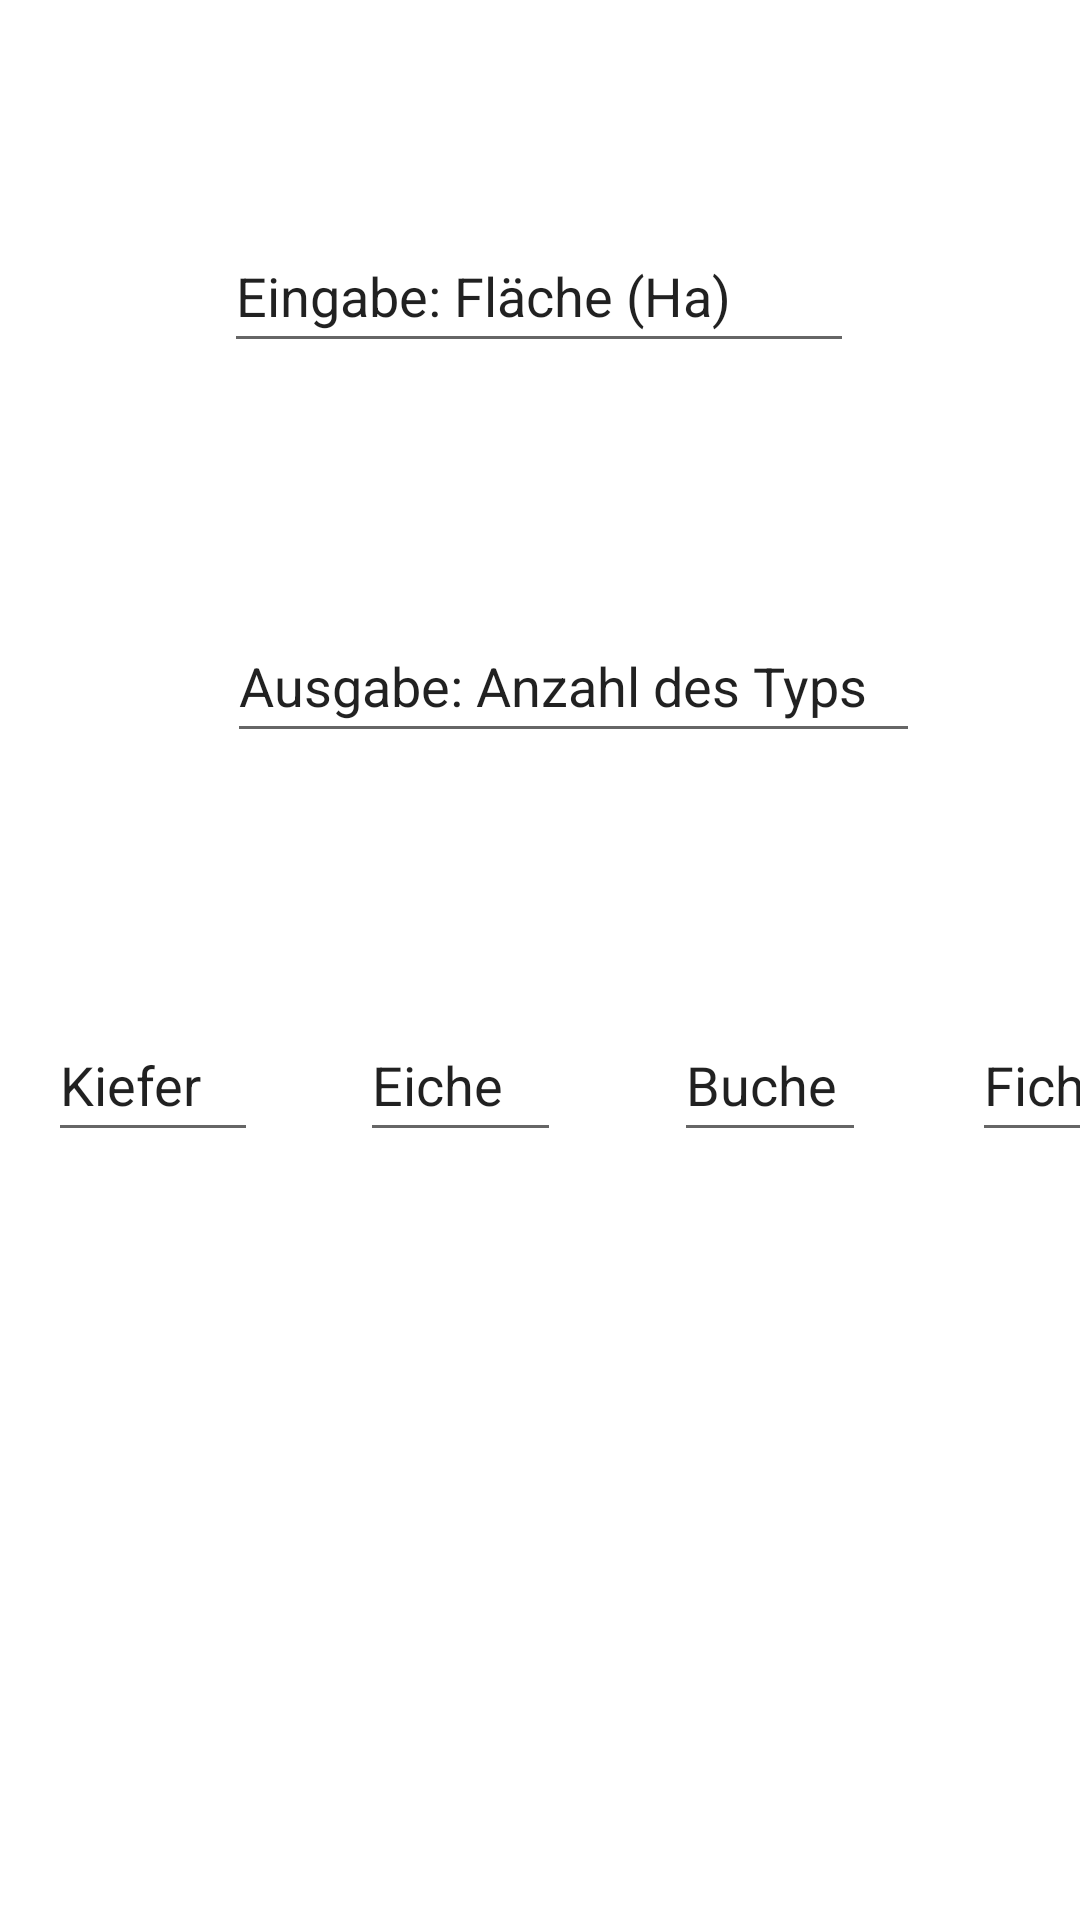

Layout XML and referenced resources for this Android screen:
<!-- AndroidManifest.xml: application theme Theme.example -->
<!-- res/layout/activity_screen_pflanzenzahlberechnen.xml -->
<?xml version="1.0" encoding="utf-8"?>
<androidx.constraintlayout.widget.ConstraintLayout xmlns:android="http://schemas.android.com/apk/res/android"
    xmlns:app="http://schemas.android.com/apk/res-auto"
    xmlns:tools="http://schemas.android.com/tools"
    android:layout_width="match_parent"
    android:layout_height="match_parent"
    tools:context=".Menu" >

    <androidx.constraintlayout.widget.Guideline
        android:id="@+id/guideline6"
        android:layout_width="wrap_content"
        android:layout_height="wrap_content"
        android:orientation="vertical"
        app:layout_constraintGuide_begin="102dp" />

    <androidx.constraintlayout.widget.Guideline
        android:id="@+id/guideline7"
        android:layout_width="wrap_content"
        android:layout_height="wrap_content"
        android:orientation="vertical"
        app:layout_constraintGuide_begin="205dp" />

    <androidx.constraintlayout.widget.Guideline
        android:id="@+id/guideline8"
        android:layout_width="wrap_content"
        android:layout_height="wrap_content"
        android:orientation="vertical"
        app:layout_constraintGuide_begin="308dp" />

    <androidx.constraintlayout.widget.Guideline
        android:id="@+id/guideline9"
        android:layout_width="wrap_content"
        android:layout_height="wrap_content"
        android:orientation="vertical"
        app:layout_constraintGuide_begin="410dp" />

    <EditText
        android:id="@+id/editTextTextPersonName"
        android:layout_width="70dp"
        android:layout_height="48dp"
        android:ems="10"
        android:importantForAutofill="no"
        android:inputType="textPersonName"
        android:text="@string/kiefer"
        app:layout_constraintBottom_toTopOf="@+id/guideline12"
        app:layout_constraintEnd_toStartOf="@+id/guideline6"
        app:layout_constraintStart_toStartOf="parent"
        app:layout_constraintTop_toTopOf="@+id/guideline11" />

    <EditText
        android:id="@+id/editTextTextPersonName2"
        android:layout_width="67dp"
        android:layout_height="48dp"
        android:ems="10"
        android:importantForAutofill="no"
        android:inputType="textPersonName"
        android:text="@string/eiche"
        app:layout_constraintBottom_toTopOf="@+id/guideline12"
        app:layout_constraintEnd_toStartOf="@+id/guideline7"
        app:layout_constraintStart_toStartOf="@+id/guideline6"
        app:layout_constraintTop_toTopOf="@+id/guideline11" />

    <EditText
        android:id="@+id/editTextTextPersonName3"
        android:layout_width="64dp"
        android:layout_height="48dp"
        android:ems="10"
        android:importantForAutofill="no"
        android:inputType="textPersonName"
        android:text="@string/buche"
        app:layout_constraintBottom_toTopOf="@+id/guideline12"
        app:layout_constraintEnd_toStartOf="@+id/guideline8"
        app:layout_constraintStart_toStartOf="@+id/guideline7"
        app:layout_constraintTop_toTopOf="@+id/guideline11" />

    <EditText
        android:id="@+id/editTextTextPersonName4"
        android:layout_width="70dp"
        android:layout_height="48dp"
        android:ems="10"
        android:importantForAutofill="no"
        android:inputType="textPersonName"
        android:text="@string/fichte"
        app:layout_constraintBottom_toTopOf="@+id/guideline12"
        app:layout_constraintEnd_toStartOf="@+id/guideline9"
        app:layout_constraintStart_toStartOf="@+id/guideline8"
        app:layout_constraintTop_toTopOf="@+id/guideline11" />

    <EditText
        android:id="@+id/editTextTextPersonName5"
        android:layout_width="wrap_content"
        android:layout_height="wrap_content"
        android:layout_marginStart="100dp"
        android:layout_marginEnd="101dp"
        android:ems="10"
        android:importantForAutofill="no"
        android:inputType="textPersonName"
        android:minHeight="48dp"
        android:text="@string/eingabe_fl_che_ha"
        app:layout_constraintBottom_toTopOf="@+id/guideline10"
        app:layout_constraintEnd_toEndOf="parent"
        app:layout_constraintStart_toStartOf="parent"
        app:layout_constraintTop_toTopOf="parent" />

    <EditText
        android:id="@+id/editTextTextPersonName7"
        android:layout_width="231dp"
        android:layout_height="48dp"
        android:layout_marginStart="101dp"
        android:layout_marginEnd="79dp"
        android:ems="10"
        android:inputType="textPersonName"
        android:minHeight="48dp"
        android:text="@string/ausgabe_anzahl_des_typs"
        app:layout_constraintBottom_toTopOf="@+id/editTextTextPersonName2"
        app:layout_constraintEnd_toEndOf="parent"
        app:layout_constraintStart_toStartOf="parent"
        app:layout_constraintTop_toBottomOf="@+id/editTextTextPersonName5"
        app:layout_constraintVertical_bias="0.491" />

    <androidx.constraintlayout.widget.Guideline
        android:id="@+id/guideline10"
        android:layout_width="wrap_content"
        android:layout_height="wrap_content"
        android:orientation="horizontal"
        app:layout_constraintGuide_begin="194dp" />

    <androidx.constraintlayout.widget.Guideline
        android:id="@+id/guideline11"
        android:layout_width="wrap_content"
        android:layout_height="wrap_content"
        android:orientation="horizontal"
        app:layout_constraintGuide_begin="278dp" />

    <androidx.constraintlayout.widget.Guideline
        android:id="@+id/guideline12"
        android:layout_width="wrap_content"
        android:layout_height="wrap_content"
        android:orientation="horizontal"
        app:layout_constraintGuide_begin="442dp" />

</androidx.constraintlayout.widget.ConstraintLayout>
<!-- resources referenced by this layout -->
<resources>
  <string name="ausgabe_anzahl_des_typs">Ausgabe: Anzahl des Typs</string>
  <string name="buche">Buche</string>
  <string name="eiche">Eiche</string>
  <string name="eingabe_fl_che_ha">Eingabe: Fläche (Ha)</string>
  <string name="fichte">Fichte</string>
  <string name="kiefer">Kiefer</string>
  <style name="Theme.example" parent="Theme.MaterialComponents.DayNight.DarkActionBar">
          
          <item name="colorPrimary">@color/purple_500</item>
          <item name="colorPrimaryVariant">@color/purple_700</item>
          <item name="colorOnPrimary">@color/white</item>
          
          <item name="colorSecondary">@color/teal_200</item>
          <item name="colorSecondaryVariant">@color/teal_700</item>
          <item name="colorOnSecondary">@color/black</item>
          
          <item name="android:statusBarColor" tools:targetApi="l">?attr/colorPrimaryVariant</item>
          
      </style>
  <!-- not gathered from this repository: default colours our renderer supplied (Android Studio template values) -->
  <color name="purple_500">#FF6200EE</color>
  <color name="purple_700">#FF3700B3</color>
  <color name="teal_200">#FF03DAC5</color>
  <color name="teal_700">#FF018786</color>
  <color name="black">#FF000000</color>
  <color name="white">#FFFFFFFF</color>
</resources>
